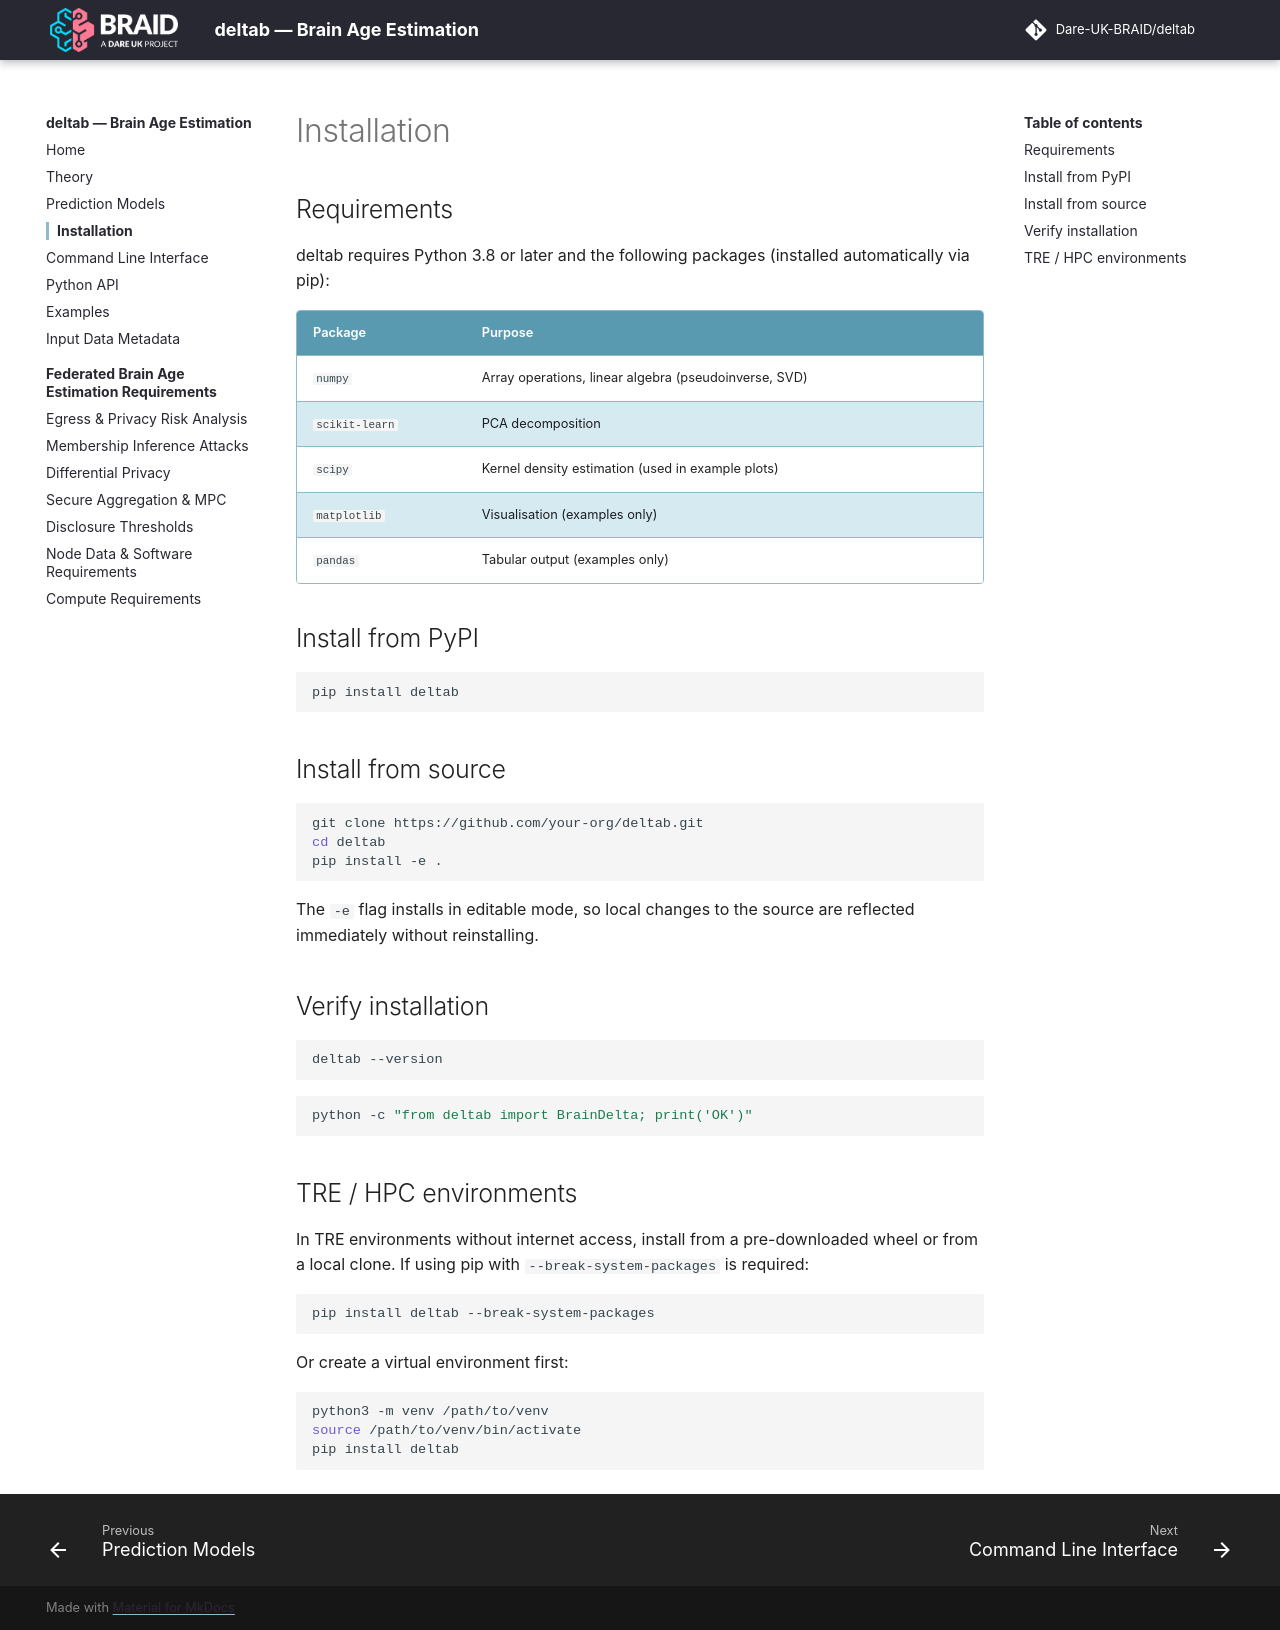

repository: Dare-UK-BRAID/deltab · page: installation/index.html · generator: mkdocs

# Installation

## Requirements

deltab requires Python 3.8 or later and the following packages (installed automatically via pip):

| Package | Purpose |
|---------|---------|
| `numpy` | Array operations, linear algebra (pseudoinverse, SVD) |
| `scikit-learn` | PCA decomposition |
| `scipy` | Kernel density estimation (used in example plots) |
| `matplotlib` | Visualisation (examples only) |
| `pandas` | Tabular output (examples only) |

## Install from PyPI

```bash
pip install deltab
```

## Install from source

```bash
git clone https://github.com/your-org/deltab.git
cd deltab
pip install -e .
```

The `-e` flag installs in editable mode, so local changes to the source are reflected immediately without reinstalling.

## Verify installation

```bash
deltab --version
```

```bash
python -c "from deltab import BrainDelta; print('OK')"
```

## TRE / HPC environments

In TRE environments without internet access, install from a pre-downloaded wheel or from a local clone. If using pip with `--break-system-packages` is required:

```bash
pip install deltab --break-system-packages
```

Or create a virtual environment first:

```bash
python3 -m venv /path/to/venv
source /path/to/venv/bin/activate
pip install deltab
```
